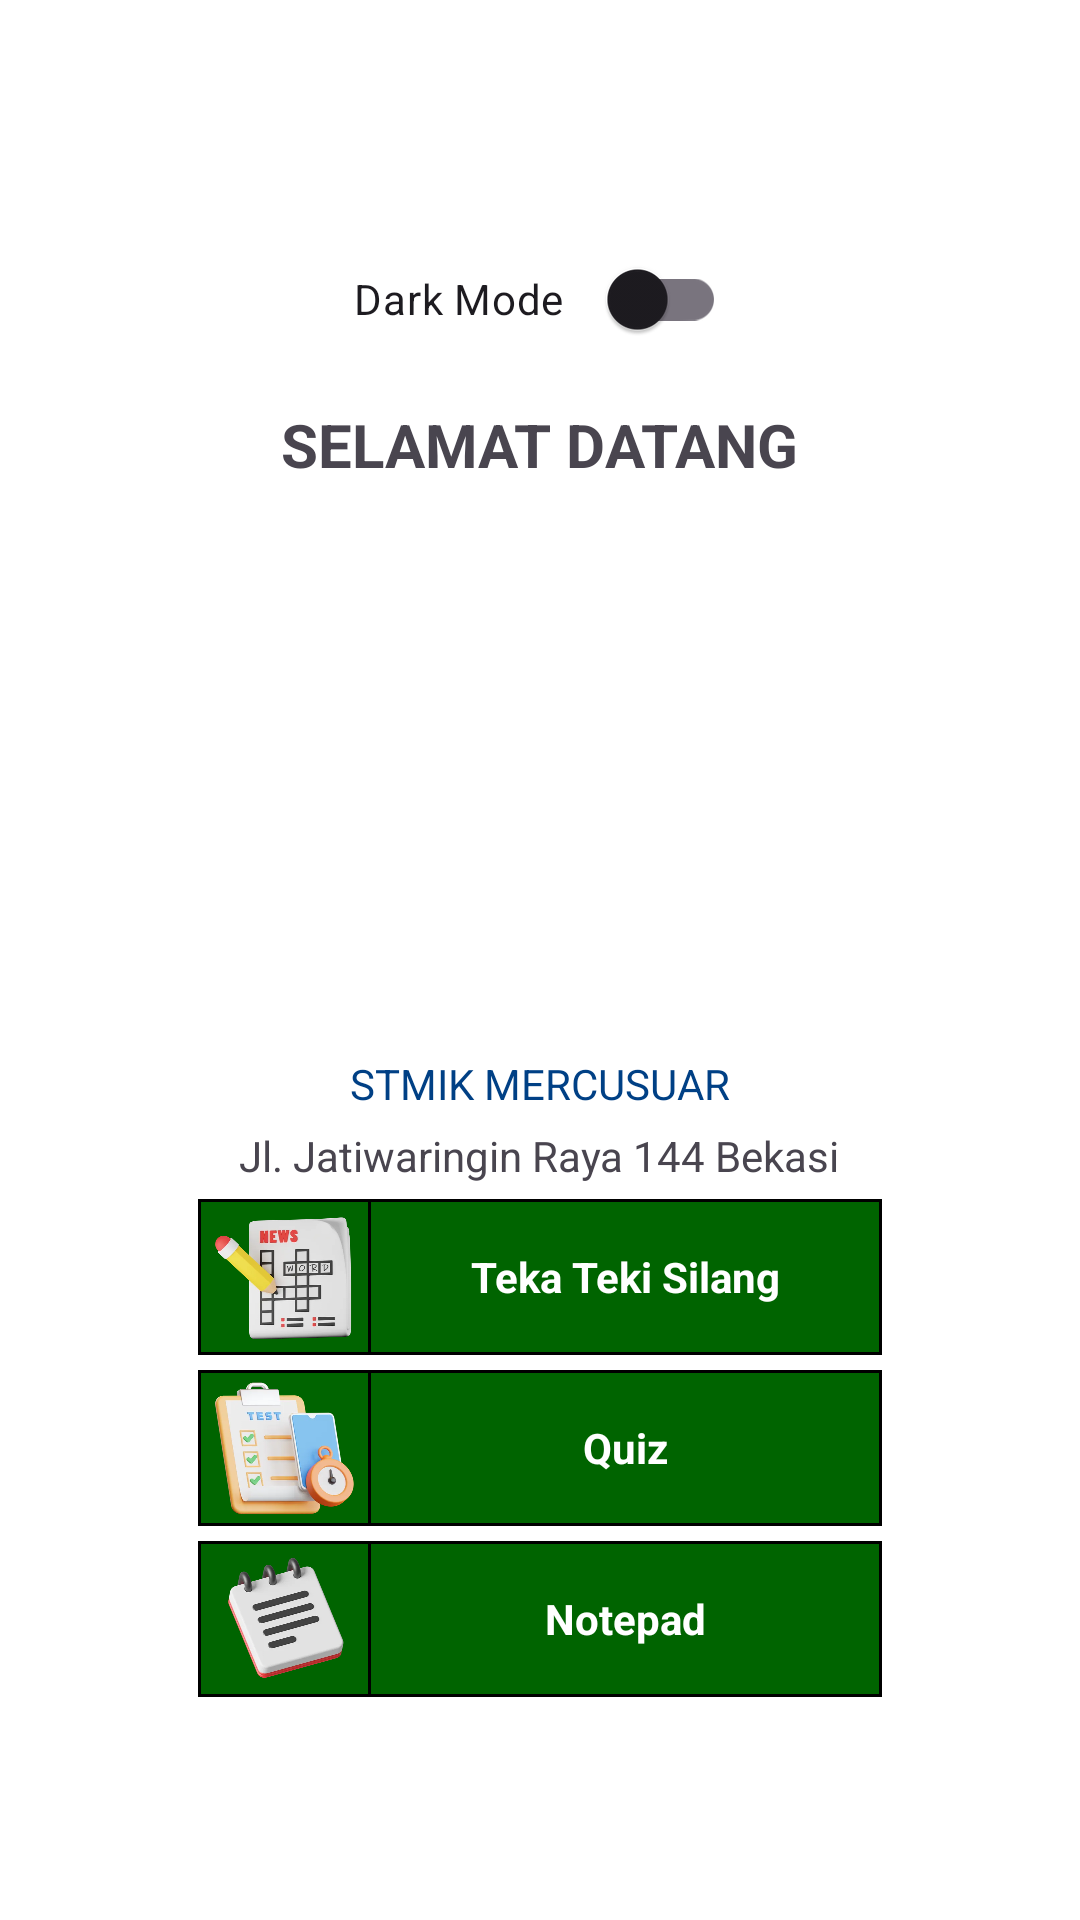

Write the Android layout XML for this screen, with the resource values it uses.
<!-- AndroidManifest.xml: application theme Theme.BelajarBahasaInggris -->
<!-- res/layout/activity_menu2.xml -->
<?xml version="1.0" encoding="utf-8"?>
<ScrollView xmlns:android="http://schemas.android.com/apk/res/android"
    xmlns:app="http://schemas.android.com/apk/res-auto"
    xmlns:tools="http://schemas.android.com/tools"
    android:layout_width="match_parent"
    android:layout_height="match_parent"
    android:fillViewport="true"
    tools:context=".MainMenu">

    <androidx.constraintlayout.widget.ConstraintLayout
        android:layout_width="match_parent"
        android:layout_height="wrap_content">

        <LinearLayout
            android:layout_width="0dp"
            android:layout_height="wrap_content"
            android:orientation="vertical"
            app:layout_constraintEnd_toEndOf="parent"
            app:layout_constraintStart_toStartOf="parent"
            app:layout_constraintTop_toTopOf="parent"
            app:layout_constraintBottom_toBottomOf="parent"
            android:gravity="center"
            android:layout_marginBottom="7dp"
            android:layout_marginTop="7dp"
            android:paddingLeft="16dp"
            android:paddingRight="16dp">

            <com.google.android.material.switchmaterial.SwitchMaterial
                android:id="@+id/dayxdark"
                android:layout_width="124dp"
                android:layout_height="50dp"
                app:layout_constraintTop_toTopOf="parent"
                app:layout_constraintBottom_toTopOf="parent"
                app:layout_constraintStart_toStartOf="parent"
                app:layout_constraintEnd_toEndOf="parent"
                android:checked="false"
                android:text="@string/dark_mode"
                app:showText="false" />

            <TextView
                android:id="@+id/judul"
                android:layout_width="wrap_content"
                android:layout_height="wrap_content"
                android:textSize="20sp"
                android:layout_marginTop="10dp"
                app:layout_constraintTop_toBottomOf="@+id/imageView"
                app:layout_constraintStart_toStartOf="parent"
                app:layout_constraintEnd_toEndOf="parent"
                android:contentDescription="@string/image_campus"
                android:text="@string/welcome" />

            <ImageView
                android:id="@+id/imageView"
                android:layout_width="150dp"
                android:layout_height="150dp"
                android:layout_marginTop="20dp"
                android:background="@android:color/transparent"
                android:contentDescription="@string/image_campus"
                android:src="@drawable/logo_mercusuar_trans"
                app:layout_constraintEnd_toEndOf="parent"
                app:layout_constraintStart_toStartOf="parent"
                app:layout_constraintTop_toBottomOf="@+id/dayxdark" />

            <TextView
                android:id="@+id/atas"
                android:layout_width="wrap_content"
                android:layout_height="wrap_content"
                android:layout_marginTop="20dp"
                app:layout_constraintTop_toBottomOf="@+id/imageView"
                app:layout_constraintStart_toStartOf="parent"
                app:layout_constraintEnd_toEndOf="parent"
                android:contentDescription="@string/image_campus"
                android:text="@string/campus_name"
                android:textColor="@color/link" />

            <TextView
                android:id="@+id/bawah"
                android:layout_width="wrap_content"
                android:layout_height="wrap_content"
                android:layout_marginTop="5dp"
                app:layout_constraintTop_toBottomOf="@+id/atas"
                app:layout_constraintStart_toStartOf="parent"
                app:layout_constraintEnd_toEndOf="parent"
                android:contentDescription="@string/campus_address"
                android:text="@string/campus_address" />

            <TableLayout
                android:layout_width="match_parent"
                android:layout_height="wrap_content"
                android:layout_marginTop="5dp"
                android:paddingLeft="50dp"
                android:paddingRight="50dp" >

                
                <View
                    android:layout_width="match_parent"
                    android:layout_height="1dp"
                    android:background="@color/black" />
                <TableRow
                    android:id="@+id/menu6"
                    android:layout_width="wrap_content"
                    android:layout_height="wrap_content"
                    android:clickable="true"
                    android:focusable="true">

                    
                    <View
                        android:layout_width="1dp"
                        android:layout_height="match_parent"
                        android:background="@color/black" />

                    <ImageView
                        android:layout_width="50dp"
                        android:layout_height="50dp"
                        android:layout_weight="0.05"
                        android:src="@drawable/tts2"
                        android:background="@color/my_light_accent"
                        android:contentDescription="@string/icon" />

                    
                    <View
                        android:layout_width="1dp"
                        android:layout_height="match_parent"
                        android:background="@color/black" />

                    <TextView
                        android:layout_width="50dp"
                        android:layout_height="50dp"
                        android:text="Teka Teki Silang"
                        android:layout_weight="1"
                        android:gravity="center"
                        android:textColor="@color/white"
                        android:background="@color/my_light_accent"
                        android:textStyle="bold" />

                    
                    <View
                        android:layout_width="1dp"
                        android:layout_height="match_parent"
                        android:background="@color/black" />
                </TableRow>
                
                <View
                    android:layout_width="match_parent"
                    android:layout_height="1dp"
                    android:background="@color/black" />
            </TableLayout>
            <TableLayout
                android:layout_width="match_parent"
                android:layout_height="wrap_content"
                android:layout_marginTop="5dp"
                android:paddingLeft="50dp"
                android:paddingRight="50dp" >

                
                <View
                    android:layout_width="match_parent"
                    android:layout_height="1dp"
                    android:background="@color/black" />
                <TableRow
                    android:id="@+id/menu4"
                    android:layout_width="wrap_content"
                    android:layout_height="wrap_content"
                    android:clickable="true"
                    android:focusable="true">

                    
                    <View
                        android:layout_width="1dp"
                        android:layout_height="match_parent"
                        android:background="@color/black" />

                    <ImageView
                        android:layout_width="50dp"
                        android:layout_height="50dp"
                        android:layout_weight="0.05"
                        android:src="@drawable/quiz"
                        android:background="@color/my_light_accent"
                        android:contentDescription="@string/icon" />

                    
                    <View
                        android:layout_width="1dp"
                        android:layout_height="match_parent"
                        android:background="@color/black" />

                    <TextView
                        android:layout_width="50dp"
                        android:layout_height="50dp"
                        android:text="Quiz"
                        android:layout_weight="1"
                        android:gravity="center"
                        android:textColor="@color/white"
                        android:background="@color/my_light_accent"
                        android:textStyle="bold" />

                    
                    <View
                        android:layout_width="1dp"
                        android:layout_height="match_parent"
                        android:background="@color/black" />
                </TableRow>
                
                <View
                    android:layout_width="match_parent"
                    android:layout_height="1dp"
                    android:background="@color/black" />
            </TableLayout>
            <TableLayout
                android:layout_width="match_parent"
                android:layout_height="wrap_content"
                android:layout_marginTop="5dp"
                android:paddingLeft="50dp"
                android:paddingRight="50dp" >

                
                <View
                    android:layout_width="match_parent"
                    android:layout_height="1dp"
                    android:background="@color/black" />
                <TableRow
                    android:id="@+id/menu7"
                    android:layout_width="wrap_content"
                    android:layout_height="wrap_content"
                    android:clickable="true"
                    android:focusable="true">

                    
                    <View
                        android:layout_width="1dp"
                        android:layout_height="match_parent"
                        android:background="@color/black" />

                    <ImageView
                        android:layout_width="50dp"
                        android:layout_height="50dp"
                        android:layout_weight="0.05"
                        android:src="@drawable/notepad"
                        android:background="@color/my_light_accent"
                        android:contentDescription="@string/icon" />

                    
                    <View
                        android:layout_width="1dp"
                        android:layout_height="match_parent"
                        android:background="@color/black" />

                    <TextView
                        android:layout_width="50dp"
                        android:layout_height="50dp"
                        android:text="Notepad"
                        android:layout_weight="1"
                        android:gravity="center"
                        android:textColor="@color/white"
                        android:background="@color/my_light_accent"
                        android:textStyle="bold" />

                    
                    <View
                        android:layout_width="1dp"
                        android:layout_height="match_parent"
                        android:background="@color/black" />
                </TableRow>
                
                <View
                    android:layout_width="match_parent"
                    android:layout_height="1dp"
                    android:background="@color/black" />
            </TableLayout>
        </LinearLayout>
    </androidx.constraintlayout.widget.ConstraintLayout>
</ScrollView>
<!-- resources referenced by this layout -->
<resources>
  <color name="black">#FF000000</color>
  <color name="link">#FF004085</color>
  <color name="my_light_accent">#006400</color>
  <color name="white">#FFFFFFFF</color>
  <!-- drawable notepad: webp bitmap (drawable, 12810 bytes) -->
  <!-- drawable quiz: webp bitmap (drawable, 15846 bytes) -->
  <!-- drawable tts2: webp bitmap (drawable, 11436 bytes) -->
  <string name="campus_address">Jl. Jatiwaringin Raya 144 Bekasi</string>
  <string name="campus_name">STMIK MERCUSUAR</string>
  <string name="dark_mode">"Dark Mode "</string>
  <string name="icon">icon</string>
  <string name="image_campus">Image Campus</string>
  <string name="welcome"><b>SELAMAT DATANG</b></string>
  <style name="Theme.BelajarBahasaInggris" parent="Base.Theme.BelajarBahasaInggris" />
  <style name="Base.Theme.BelajarBahasaInggris" parent="Theme.Material3.DayNight.NoActionBar">
          
          <item name="colorPrimary">@color/my_light_primary</item> 
          <item name="colorPrimaryVariant">@color/my_light_primary_variant</item> 
          <item name="colorAccent">@color/my_light_accent</item> 
          <item name="android:windowBackground">@color/my_light_background</item> 
          <item name="android:textColorPrimary">@color/my_light_text_primary</item> 
          <item name="android:textColorSecondary">@color/my_light_text_secondary</item> 
          <item name="toolbarTextColor">@color/my_light_toolbar_text_color</item>
          <item name="actionBarSize">?android:attr/actionBarSize</item>
          <item name="colorControlActivated">#3F51B5</item>
          <item name="colorControlHighlight">#E91E1E</item>
          
      </style>
  <color name="my_light_primary">#800000</color>
  <color name="my_light_primary_variant">#00008B</color>
  <color name="my_light_background">#FFFFFFFF</color>
  <color name="my_light_text_primary">#FF000000</color>
  <color name="my_light_text_secondary">#FF5A5A5A</color>
  <color name="my_light_toolbar_text_color">#FFFFFFFF</color>
</resources>
